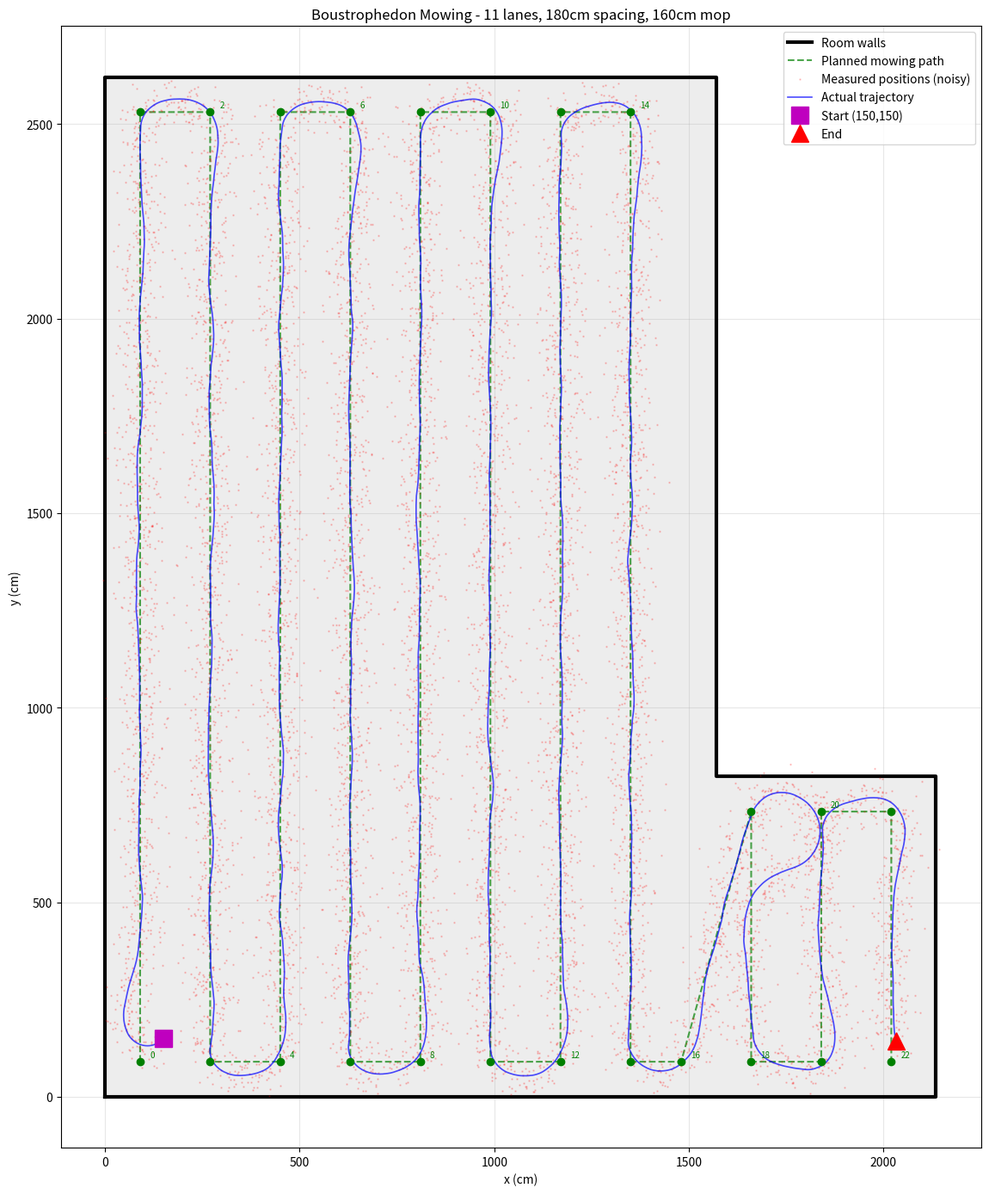

The script that saved this image:
"""
Pure Pursuit Trajectory Simulation with Noise

Simulates the robot following the path from RW_Tag_PF_v2.ino with:
- Position and heading noise (mimics UWB/localization errors)
- Differential-drive kinematics
- Pure pursuit controller

Run: python simulate_trajectory_noise.py

Requires: numpy, matplotlib
  pip install numpy matplotlib
"""

import matplotlib
matplotlib.use("Agg")
import numpy as np
import matplotlib.pyplot as plt
from typing import List, Tuple, Optional

# ======================= Constants (from RW_Tag_PF_v2.ino) =======================

LOOK_AHEAD = 100.0      # cm
VELOCITY = 25.0         # cm/s (constant speed)
WHEEL_RADIUS = 15.0     # cm
TRACK_WIDTH = 86.0      # cm
WAYPOINT_RADIUS = 25    # cm

# Room border polygon (closed) for drawing walls
BORDER = np.array([
    [0,    0],
    [2134, 0],
    [2134, 823],
    [1570, 823],
    [1570, 2621],
    [0,    2621],
    [0,    0],
], dtype=float)

# Room geometry constants
ROOM_X_NARROW = 1570     # narrow section width (x=0 to x=1570)
ROOM_X_WIDE   = 2134     # wide section width (x=0 to x=2134, top only)
ROOM_Y_MAX    = 2621     # full room height
ROOM_Y_STEP   = 823      # y where step occurs (wide above, narrow below)
MOP_WIDTH     = 160       # cm - mop on the front of the robot
LANE_WIDTH    = 180       # cm - buffer/spacing between passes


def generate_mowing_path(lane_width=LANE_WIDTH, wall_offset=None):
    """
    Generate boustrophedon (back-and-forth) mowing path for the L-shaped room.
    180cm lane spacing for the 160cm mop gives 20cm overlap between passes.
    """
    if wall_offset is None:
        wall_offset = lane_width / 2  # 90cm from walls

    y_top = wall_offset                          # 90
    y_bottom = ROOM_Y_MAX - wall_offset          # 2531
    y_step_inner = ROOM_Y_STEP - wall_offset     # 733

    # --- Narrow section lanes (full height: y_top to y_bottom) ---
    narrow_lanes = []
    x = wall_offset
    x_narrow_max = ROOM_X_NARROW - wall_offset   # 1480
    while x <= x_narrow_max + 1:
        narrow_lanes.append(x)
        x += lane_width
    if narrow_lanes[-1] < x_narrow_max - 20:
        narrow_lanes.append(x_narrow_max)

    # --- Extension lanes (top section only: y_top to y_step_inner) ---
    ext_lanes = []
    x = ROOM_X_NARROW + wall_offset              # 1660
    x_wide_max = ROOM_X_WIDE - wall_offset       # 2044
    while x <= x_wide_max + 1:
        ext_lanes.append(x)
        x += lane_width
    if ext_lanes and ext_lanes[-1] < x_wide_max - 20:
        ext_lanes.append(x_wide_max)

    waypoints = []
    going_down = True  # first pass goes from y_top toward y_bottom

    for lx in narrow_lanes:
        if going_down:
            waypoints.append([lx, y_top])
            waypoints.append([lx, y_bottom])
        else:
            waypoints.append([lx, y_bottom])
            waypoints.append([lx, y_top])
        going_down = not going_down

    for lx in ext_lanes:
        if going_down:
            waypoints.append([lx, y_top])
            waypoints.append([lx, y_step_inner])
        else:
            waypoints.append([lx, y_step_inner])
            waypoints.append([lx, y_top])
        going_down = not going_down

    return np.array(waypoints, dtype=float)


_raw_path = generate_mowing_path()
# Remove WP17 (bottom of lane 9) so robot goes directly from WP16 to WP18,
# and end at WP23 (removing the last tiny lane at x=2044).
PATH = np.delete(_raw_path, 17, axis=0)[:23]

# Noise parameters (cm, radians)
POSITION_NOISE_STD = 30.0   # cm - std dev of Gaussian noise on x, y
HEADING_NOISE_STD = 0.175   # rad (~10 deg)
DT = 0.10                   # simulation timestep (s) - 10 Hz update rate


# ======================= Pure Pursuit (ported from .ino) =======================

def wrap_angle_pi(a: float) -> float:
    while a > np.pi:
        a -= 2 * np.pi
    while a < -np.pi:
        a += 2 * np.pi
    return a


def find_lookahead_goal(
    cur_x: float, cur_y: float,
    path: np.ndarray, path_seg_idx: int,
    look_ahead: float
) -> Tuple[Optional[float], Optional[float], bool]:
    """Returns (gx, gy, found)."""
    path_len = len(path)
    Lsq = look_ahead ** 2

    for seg in range(path_seg_idx, path_len - 1):
        dsx = path[seg + 1, 0] - path[seg, 0]
        dsy = path[seg + 1, 1] - path[seg, 1]
        fx = path[seg, 0] - cur_x
        fy = path[seg, 1] - cur_y

        qa = dsx * dsx + dsy * dsy
        qb = 2.0 * (fx * dsx + fy * dsy)
        qc = (fx * fx + fy * fy) - Lsq
        discriminant = qb * qb - 4.0 * qa * qc

        if discriminant < 0:
            return (path[seg, 0], path[seg, 1], True)

        sqrt_disc = np.sqrt(discriminant)
        t1 = (-qb - sqrt_disc) / (2.0 * qa)
        t2 = (-qb + sqrt_disc) / (2.0 * qa)

        best_t = -1.0
        if 0 <= t2 <= 1:
            best_t = t2
        elif 0 <= t1 <= 1:
            best_t = t1

        if best_t >= 0:
            gx = path[seg, 0] + best_t * dsx
            gy = path[seg, 1] + best_t * dsy
            return (gx, gy, True)

    return (None, None, False)


def advance_path_segment(
    cur_x: float, cur_y: float,
    path: np.ndarray, path_seg_idx: int,
    waypoint_radius: float
) -> int:
    while path_seg_idx < len(path) - 1:
        next_wp = path[path_seg_idx + 1]
        dx = next_wp[0] - cur_x
        dy = next_wp[1] - cur_y
        dist_sq = dx * dx + dy * dy
        in_radius = dist_sq <= waypoint_radius ** 2

        seg_dx = next_wp[0] - path[path_seg_idx, 0]
        seg_dy = next_wp[1] - path[path_seg_idx, 1]
        seg_len_sq = seg_dx * seg_dx + seg_dy * seg_dy
        overshot = False
        if seg_len_sq > 0.0:
            rob_dx = cur_x - path[path_seg_idx, 0]
            rob_dy = cur_y - path[path_seg_idx, 1]
            t = (rob_dx * seg_dx + rob_dy * seg_dy) / seg_len_sq
            overshot = t > 1.0

        if in_radius or overshot:
            path_seg_idx += 1
        else:
            break
    return path_seg_idx


def pure_pursuit_step(
    cur_x: float, cur_y: float, heading: float,
    path: np.ndarray, path_seg_idx: int
) -> Tuple[float, float, int, bool]:
    """
    Returns (left_motor_rad_s, right_motor_rad_s, new_path_seg_idx, valid).
    """
    path_seg_idx = advance_path_segment(
        cur_x, cur_y, path, path_seg_idx, WAYPOINT_RADIUS
    )
    gx, gy, found = find_lookahead_goal(
        cur_x, cur_y, path, path_seg_idx, LOOK_AHEAD
    )

    if not found or gx is None:
        return (0.0, 0.0, path_seg_idx, False)

    delta_x = gx - cur_x
    delta_y = gy - cur_y
    L_d = np.sqrt(delta_x * delta_x + delta_y * delta_y)

    if L_d < 1.0:
        return (0.0, 0.0, path_seg_idx, False)

    angle_to_goal = np.arctan2(delta_y, delta_x)
    alpha = wrap_angle_pi(angle_to_goal - heading)
    K = 2.0 * np.sin(alpha) / L_d
    omega = K * VELOCITY

    left_motor = (VELOCITY - omega * TRACK_WIDTH / 2.0) / WHEEL_RADIUS
    right_motor = (VELOCITY + omega * TRACK_WIDTH / 2.0) / WHEEL_RADIUS
    return (left_motor, right_motor, path_seg_idx, True)


# ======================= Differential Drive Kinematics =======================

def step_kinematics(
    x: float, y: float, theta: float,
    left_rad_s: float, right_rad_s: float,
    dt: float
) -> Tuple[float, float, float]:
    """Update state given wheel angular velocities. Returns (x, y, theta)."""
    v_left = left_rad_s * WHEEL_RADIUS
    v_right = right_rad_s * WHEEL_RADIUS
    v = (v_left + v_right) / 2.0
    omega = (v_right - v_left) / TRACK_WIDTH

    x_new = x + v * np.cos(theta) * dt
    y_new = y + v * np.sin(theta) * dt
    theta_new = theta + omega * dt
    theta_new = wrap_angle_pi(theta_new)
    return (x_new, y_new, theta_new)


# ======================= Simulation =======================

def simulate(
    position_noise_std: float = POSITION_NOISE_STD,
    heading_noise_std: float = HEADING_NOISE_STD,
    max_steps: int = 80000,
    seed: Optional[int] = None,
    path: Optional[np.ndarray] = None,
    start_xy: Optional[Tuple[float, float]] = None,
) -> Tuple[np.ndarray, np.ndarray, np.ndarray, np.ndarray]:
    """
    Returns (x_true, y_true, x_measured, y_measured) - all (N,) arrays.
    Controller uses noisy measurements; truth is used for physics.
    """
    if path is None:
        path = PATH
    if seed is not None:
        np.random.seed(seed)

    if start_xy is not None:
        x_true, y_true = float(start_xy[0]), float(start_xy[1])
    else:
        x_true = 150.0
        y_true = 150.0

    angle_to_wp0 = np.arctan2(path[0, 1] - y_true, path[0, 0] - x_true)
    theta_true = angle_to_wp0

    x_meas = x_true + np.random.normal(0, position_noise_std)
    y_meas = y_true + np.random.normal(0, position_noise_std)
    theta_meas = theta_true + np.random.normal(0, heading_noise_std)

    path_seg_idx = 0

    hist_x_true = [x_true]
    hist_y_true = [y_true]
    hist_x_meas = [x_meas]
    hist_y_meas = [y_meas]

    for _ in range(max_steps - 1):
        if path_seg_idx >= len(path) - 1:
            break

        left_m, right_m, path_seg_idx, valid = pure_pursuit_step(
            x_meas, y_meas, theta_meas, path, path_seg_idx
        )

        if not valid:
            left_m = right_m = 0.5 * VELOCITY / WHEEL_RADIUS

        x_true, y_true, theta_true = step_kinematics(
            x_true, y_true, theta_true, left_m, right_m, DT
        )

        x_meas = x_true + np.random.normal(0, position_noise_std)
        y_meas = y_true + np.random.normal(0, position_noise_std)
        theta_meas = theta_true + np.random.normal(0, heading_noise_std)

        hist_x_true.append(x_true)
        hist_y_true.append(y_true)
        hist_x_meas.append(x_meas)
        hist_y_meas.append(y_meas)

        dist_to_end = np.hypot(x_true - path[-1, 0], y_true - path[-1, 1])
        if dist_to_end < WAYPOINT_RADIUS:
            break

    return (
        np.array(hist_x_true),
        np.array(hist_y_true),
        np.array(hist_x_meas),
        np.array(hist_y_meas),
    )


# ======================= Plotting =======================

def _draw_border(ax):
    """Draw room walls as thick lines on an axis."""
    ax.plot(BORDER[:, 0], BORDER[:, 1], "k-", linewidth=3, label="Room walls")
    ax.fill(BORDER[:, 0], BORDER[:, 1], color="0.93", zorder=0)


def plot_trajectory_truth(
    x_true: np.ndarray, y_true: np.ndarray,
    save_path: str = "trajectory_truth.png"
) -> None:
    fig, ax = plt.subplots(figsize=(10, 12))
    _draw_border(ax)
    ax.plot(PATH[:, 0], PATH[:, 1], "k--", label="Reference path", linewidth=1.5, alpha=0.6)
    ax.plot(PATH[:, 0], PATH[:, 1], "ko", markersize=8)
    for i, wp in enumerate(PATH):
        ax.annotate(f"WP{i}", (wp[0], wp[1]), textcoords="offset points",
                    xytext=(10, 5), fontsize=9)
    ax.plot(x_true, y_true, "b-", alpha=0.8, linewidth=1.5, label="Actual trajectory (truth)")
    ax.plot(x_true[0], y_true[0], "gs", markersize=12, label="Start", zorder=5)
    ax.plot(x_true[-1], y_true[-1], "r^", markersize=12, label="End", zorder=5)
    ax.set_xlabel("x (cm)")
    ax.set_ylabel("y (cm)")
    ax.set_title("Trajectory with Noise (Truth) - Room Border")
    ax.legend(loc="upper right")
    ax.set_aspect("equal")
    ax.grid(True, alpha=0.3)
    plt.tight_layout()
    plt.savefig(save_path, dpi=150)
    print(f"Saved: {save_path}")
    plt.close(fig)


def plot_measured_vs_actual(
    x_true: np.ndarray, y_true: np.ndarray,
    x_meas: np.ndarray, y_meas: np.ndarray,
    save_path: str = "measured_vs_actual.png"
) -> None:
    fig, ax = plt.subplots(figsize=(12, 14))
    _draw_border(ax)
    ax.plot(PATH[:, 0], PATH[:, 1], "g--", label="Planned mowing path", linewidth=1.5, alpha=0.7)
    ax.plot(PATH[:, 0], PATH[:, 1], "go", markersize=6, zorder=4)
    for i in range(0, len(PATH), 2):
        ax.annotate(f"{i}", (PATH[i, 0], PATH[i, 1]), textcoords="offset points",
                    xytext=(8, 4), fontsize=7, color="green")
    ax.plot(x_meas, y_meas, "r.", alpha=0.2, markersize=1.5, label="Measured positions (noisy)")
    ax.plot(x_true, y_true, "b-", alpha=0.7, linewidth=1.2, label="Actual trajectory")
    ax.plot(x_true[0], y_true[0], "ms", markersize=14, label="Start (150,150)", zorder=5)
    ax.plot(x_true[-1], y_true[-1], "r^", markersize=14, label="End", zorder=5)
    ax.set_xlabel("x (cm)")
    ax.set_ylabel("y (cm)")
    n_lanes = len(PATH) // 2
    ax.set_title(f"Boustrophedon Mowing - {n_lanes} lanes, {LANE_WIDTH}cm spacing, {MOP_WIDTH}cm mop")
    ax.legend(loc="upper right")
    ax.set_aspect("equal")
    ax.grid(True, alpha=0.3)
    plt.tight_layout()
    plt.savefig(save_path, dpi=150)
    print(f"Saved: {save_path}")
    plt.close(fig)


def plot_tracking_error(
    x_true: np.ndarray, y_true: np.ndarray,
    x_meas: np.ndarray, y_meas: np.ndarray,
    save_path: str = "tracking_error.png"
) -> None:
    """Compute cross-track error (distance from path) over time."""
    n = len(x_true)
    cross_track = np.zeros(n)

    for i in range(n):
        # Find closest point on path (all segments)
        min_d = np.inf
        for seg in range(len(PATH) - 1):
            a, b = PATH[seg], PATH[seg + 1]
            # Project (x,y) onto segment a->b
            ab = b - a
            ap = np.array([x_true[i] - a[0], y_true[i] - a[1]])
            t = np.clip(np.dot(ap, ab) / (np.dot(ab, ab) + 1e-10), 0, 1)
            proj = a + t * ab
            d = np.hypot(x_true[i] - proj[0], y_true[i] - proj[1])
            min_d = min(min_d, d)
        cross_track[i] = min_d

    fig, ax = plt.subplots(figsize=(10, 4))
    t = np.arange(n) * DT
    ax.plot(t, cross_track, "b-", label="Cross-track error (cm)")
    ax.axhline(WAYPOINT_RADIUS, color="gray", linestyle="--", label="Waypoint radius")
    ax.set_xlabel("Time (s)")
    ax.set_ylabel("Distance from path (cm)")
    ax.set_title("Cross-Track Error vs Time")
    ax.legend()
    ax.grid(True, alpha=0.3)
    plt.tight_layout()
    plt.savefig(save_path, dpi=150)
    print(f"Saved: {save_path}")
    plt.close(fig)


# ======================= Main =======================

def main():
    print("Pure Pursuit Trajectory Simulation with Noise")
    print("=" * 50)
    print(f"Mop width: {MOP_WIDTH} cm")
    print(f"Lane spacing: {LANE_WIDTH} cm  (overlap: {MOP_WIDTH - LANE_WIDTH + LANE_WIDTH} cm)")
    print(f"Total waypoints: {len(PATH)}  ({len(PATH)//2} lanes)")
    print(f"Position noise std: {POSITION_NOISE_STD} cm")
    print(f"Heading noise std: {np.degrees(HEADING_NOISE_STD):.2f} deg")
    print(f"dt: {DT} s")
    print()

    print("Generated lane x-positions:")
    for i in range(0, len(PATH) - 1, 2):
        y_range = f"y: {PATH[i,1]:.0f} -> {PATH[i+1,1]:.0f}"
        print(f"  Lane {i//2+1}: x={PATH[i,0]:.0f}  {y_range}")
    if len(PATH) % 2 == 1:
        print(f"  Final WP{len(PATH)-1}: ({PATH[-1,0]:.0f}, {PATH[-1,1]:.0f})")
    print()

    x_true, y_true, x_meas, y_meas = simulate(seed=42)

    print(f"Simulation steps: {len(x_true)}")
    print(f"Sim time: {len(x_true)*DT:.1f} s ({len(x_true)*DT/60:.1f} min)")
    print(f"Final position (true): ({x_true[-1]:.1f}, {y_true[-1]:.1f})")
    print(f"Target end: ({PATH[-1, 0]}, {PATH[-1, 1]})")
    dist_to_goal = np.hypot(x_true[-1] - PATH[-1, 0], y_true[-1] - PATH[-1, 1])
    print(f"Distance to goal: {dist_to_goal:.1f} cm")
    print()

    plot_measured_vs_actual(x_true, y_true, x_meas, y_meas, "measured_vs_actual_v10.png")


if __name__ == "__main__":
    main()
